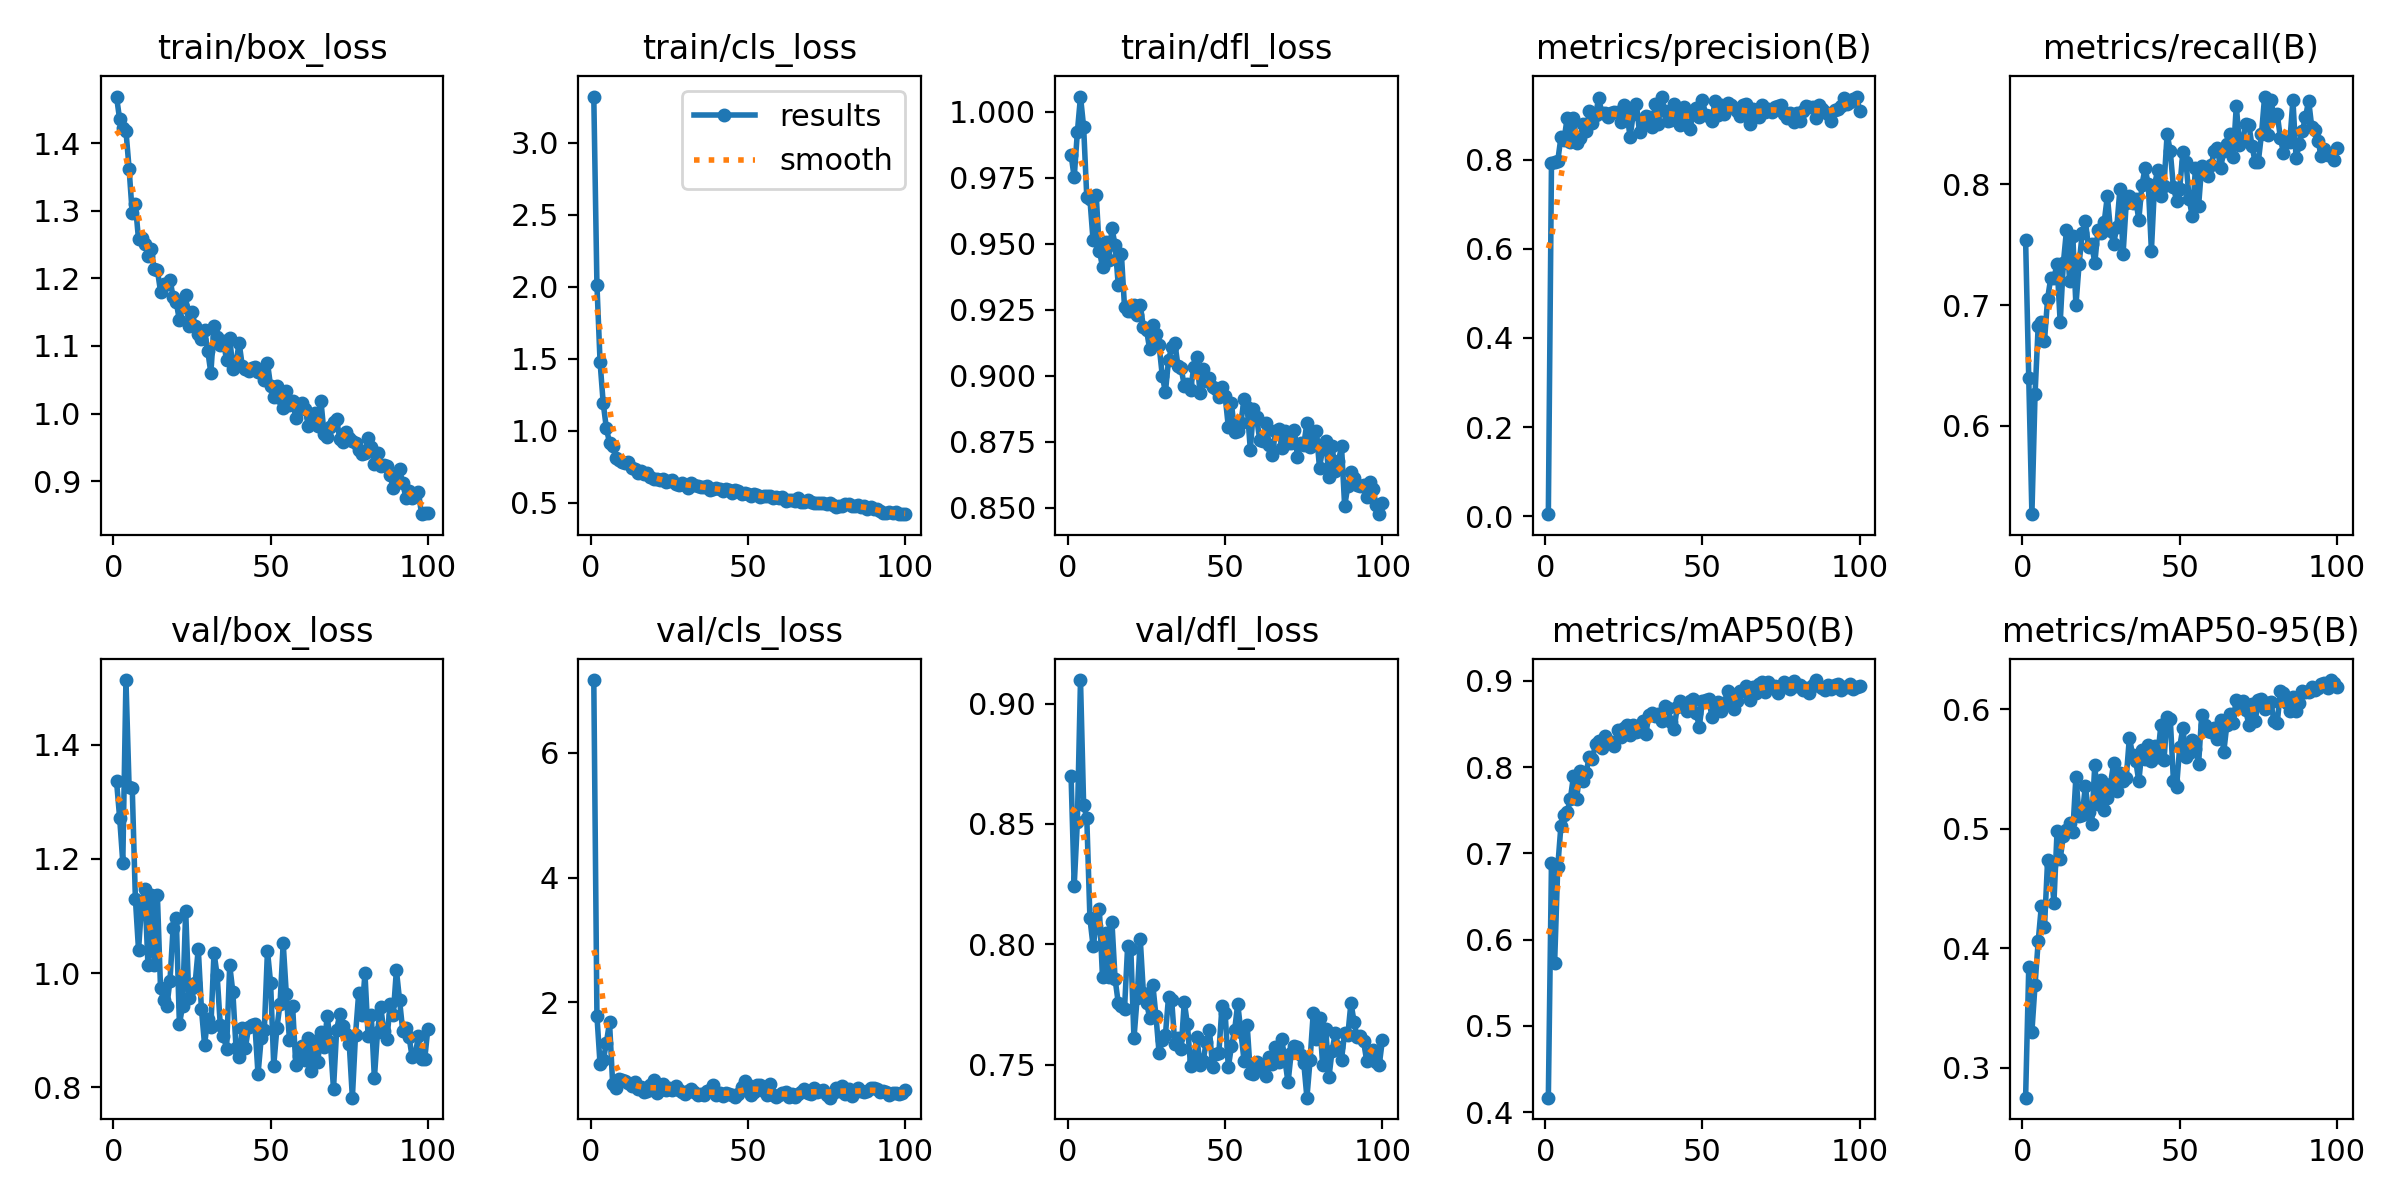

The file beside this chart, header and first rows:
epoch, time, train/box_loss, train/cls_loss, train/dfl_loss, metrics/precision(B), metrics/recall(B), metrics/mAP50(B), metrics/mAP50-95(B), val/box_loss, val/cls_loss, val/dfl_loss, lr/pg0, lr/pg1, lr/pg2
1, 7.996, 1.469, 3.322, 0.9838, 0.0045, 0.7535, 0.4168, 0.2752, 1.337, 7.171, 0.8701, 0.0006599, 0.0006599, 0.0006599
2, 15.27, 1.435, 2.014, 0.9752, 0.7928, 0.6394, 0.6893, 0.3843, 1.272, 1.781, 0.8244, 0.001313, 0.001313, 0.001313
3, 22.49, 1.423, 1.478, 0.9923, 0.7938, 0.5269, 0.5733, 0.3303, 1.194, 0.9986, 0.8509, 0.001954, 0.001954, 0.001954
4, 29.61, 1.418, 1.192, 1.006, 0.7974, 0.6261, 0.6846, 0.3695, 1.513, 1.063, 0.9098, 0.001941, 0.001941, 0.001941
5, 36.74, 1.362, 1.019, 0.9942, 0.8497, 0.6827, 0.7317, 0.4058, 1.326, 1.339, 0.8579, 0.001921, 0.001921, 0.001921
6, 43.87, 1.296, 0.9182, 0.9677, 0.8446, 0.6855, 0.7438, 0.4352, 1.324, 1.677, 0.8525, 0.001901, 0.001901, 0.001901
7, 50.99, 1.309, 0.8983, 0.9669, 0.8942, 0.6704, 0.7479, 0.4177, 1.13, 0.6855, 0.8108, 0.001881, 0.001881, 0.001881
8, 58.2, 1.257, 0.8139, 0.9513, 0.8391, 0.7054, 0.7631, 0.4742, 1.041, 0.6158, 0.7993, 0.001861, 0.001861, 0.001861
9, 65.33, 1.259, 0.7972, 0.9684, 0.8932, 0.7224, 0.7895, 0.4698, 1.121, 0.7671, 0.8075, 0.001842, 0.001842, 0.001842
10, 72.48, 1.251, 0.7871, 0.9475, 0.8377, 0.7224, 0.7626, 0.4383, 1.148, 0.7456, 0.8145, 0.001822, 0.001822, 0.001822
11, 79.6, 1.233, 0.7739, 0.9413, 0.8479, 0.7337, 0.7951, 0.4979, 1.014, 0.7333, 0.7862, 0.001802, 0.001802, 0.001802
12, 86.71, 1.244, 0.7836, 0.9507, 0.8792, 0.6855, 0.7835, 0.4749, 1.136, 0.7081, 0.8046, 0.001782, 0.001782, 0.001782
13, 93.85, 1.213, 0.7392, 0.9439, 0.8635, 0.7345, 0.7927, 0.494, 1.014, 0.6492, 0.7865, 0.001762, 0.001762, 0.001762
14, 100.9, 1.212, 0.7376, 0.9559, 0.9081, 0.762, 0.8121, 0.4994, 1.136, 0.7112, 0.8092, 0.001743, 0.001743, 0.001743
15, 108.1, 1.18, 0.7076, 0.9495, 0.8815, 0.7196, 0.8097, 0.505, 0.9732, 0.6039, 0.7856, 0.001723, 0.001723, 0.001723
16, 115.2, 1.191, 0.7183, 0.9345, 0.8991, 0.7574, 0.8266, 0.4976, 0.9528, 0.6361, 0.7757, 0.001703, 0.001703, 0.001703
17, 122.3, 1.191, 0.7017, 0.9462, 0.9379, 0.6997, 0.8299, 0.5436, 0.9419, 0.5501, 0.7744, 0.001683, 0.001683, 0.001683
18, 129.4, 1.198, 0.7052, 0.926, 0.9054, 0.7337, 0.8219, 0.511, 0.987, 0.5695, 0.7731, 0.001663, 0.001663, 0.001663
19, 136.5, 1.173, 0.6782, 0.9245, 0.9043, 0.7592, 0.8365, 0.5115, 1.079, 0.6715, 0.7994, 0.001644, 0.001644, 0.001644
20, 143.7, 1.165, 0.6631, 0.9244, 0.8946, 0.7697, 0.8307, 0.5357, 1.096, 0.7421, 0.7982, 0.001624, 0.001624, 0.001624
21, 150.8, 1.138, 0.6649, 0.927, 0.9041, 0.7479, 0.8289, 0.5139, 0.9103, 0.54, 0.7609, 0.001604, 0.001604, 0.001604
22, 158, 1.158, 0.6562, 0.923, 0.9075, 0.7507, 0.8249, 0.504, 0.9425, 0.5813, 0.7775, 0.001584, 0.001584, 0.001584
23, 165.1, 1.176, 0.6644, 0.9268, 0.9057, 0.7347, 0.8426, 0.5535, 1.109, 0.69, 0.8022, 0.001564, 0.001564, 0.001564
24, 172.2, 1.129, 0.6472, 0.9184, 0.8835, 0.762, 0.8344, 0.5205, 0.9567, 0.5865, 0.7797, 0.001545, 0.001545, 0.001545
25, 179.3, 1.151, 0.6552, 0.9174, 0.9226, 0.7592, 0.8448, 0.5406, 0.9734, 0.6249, 0.7757, 0.001525, 0.001525, 0.001525
26, 186.4, 1.13, 0.6561, 0.91, 0.9035, 0.7689, 0.8491, 0.516, 0.9825, 0.5889, 0.7695, 0.001505, 0.001505, 0.001505
27, 193.6, 1.118, 0.6346, 0.9192, 0.8506, 0.7902, 0.8374, 0.5256, 1.043, 0.6509, 0.7832, 0.001485, 0.001485, 0.001485
28, 200.7, 1.11, 0.6272, 0.9159, 0.9026, 0.761, 0.849, 0.5375, 0.9374, 0.5946, 0.7701, 0.001465, 0.001465, 0.001465
29, 207.9, 1.123, 0.6372, 0.9115, 0.9238, 0.7507, 0.841, 0.5549, 0.8748, 0.5619, 0.7547, 0.001446, 0.001446, 0.001446
30, 215, 1.093, 0.6233, 0.9001, 0.8612, 0.7649, 0.8414, 0.5314, 0.92, 0.5195, 0.7601, 0.001426, 0.001426, 0.001426
31, 222.1, 1.06, 0.6011, 0.8938, 0.8796, 0.796, 0.8532, 0.5466, 0.9059, 0.5741, 0.7623, 0.001406, 0.001406, 0.001406
32, 229.3, 1.13, 0.6353, 0.9061, 0.8973, 0.7425, 0.8387, 0.54, 1.036, 0.6037, 0.7782, 0.001386, 0.001386, 0.001386
33, 236.4, 1.113, 0.6233, 0.9108, 0.8959, 0.7847, 0.8602, 0.5427, 0.9963, 0.5624, 0.7767, 0.001366, 0.001366, 0.001366
34, 243.6, 1.101, 0.6159, 0.9124, 0.8726, 0.7904, 0.863, 0.5763, 0.9085, 0.5063, 0.7584, 0.001347, 0.001347, 0.001347
35, 250.7, 1.107, 0.6132, 0.9038, 0.925, 0.7847, 0.8592, 0.562, 0.8901, 0.5165, 0.7608, 0.001327, 0.001327, 0.001327
36, 257.9, 1.079, 0.6076, 0.9029, 0.881, 0.7875, 0.8611, 0.557, 0.8681, 0.5011, 0.7564, 0.001307, 0.001307, 0.001307
37, 265, 1.112, 0.615, 0.8963, 0.9413, 0.7705, 0.8537, 0.5396, 1.014, 0.5677, 0.7761, 0.001287, 0.001287, 0.001287
38, 272.2, 1.066, 0.5907, 0.897, 0.9098, 0.7997, 0.8706, 0.5662, 0.9666, 0.588, 0.7667, 0.001267, 0.001267, 0.001267
39, 279.3, 1.076, 0.5932, 0.8946, 0.8865, 0.813, 0.8685, 0.5582, 0.8694, 0.6668, 0.7493, 0.001248, 0.001248, 0.001248
40, 286.4, 1.104, 0.606, 0.9032, 0.8897, 0.7999, 0.8519, 0.5702, 0.8539, 0.5029, 0.7518, 0.001228, 0.001228, 0.001228
41, 293.6, 1.07, 0.5971, 0.907, 0.9241, 0.745, 0.8443, 0.5566, 0.9045, 0.5333, 0.7616, 0.001208, 0.001208, 0.001208
42, 300.7, 1.067, 0.584, 0.8937, 0.9097, 0.7993, 0.8698, 0.5696, 0.8699, 0.4936, 0.7497, 0.001188, 0.001188, 0.001188
43, 307.8, 1.062, 0.5954, 0.9025, 0.8775, 0.8117, 0.8766, 0.5599, 0.906, 0.5439, 0.7514, 0.001168, 0.001168, 0.001168
44, 314.9, 1.067, 0.5902, 0.898, 0.9183, 0.7904, 0.8724, 0.5865, 0.9086, 0.5207, 0.7596, 0.001149, 0.001149, 0.001149
45, 322.1, 1.068, 0.5721, 0.8992, 0.8782, 0.7989, 0.8651, 0.5573, 0.9103, 0.5094, 0.7644, 0.001129, 0.001129, 0.001129
46, 329.2, 1.061, 0.5895, 0.8959, 0.8685, 0.8417, 0.8764, 0.5938, 0.823, 0.4784, 0.749, 0.001109, 0.001109, 0.001109
47, 336.4, 1.064, 0.5798, 0.8951, 0.906, 0.8272, 0.8789, 0.592, 0.8859, 0.5194, 0.7542, 0.001089, 0.001089, 0.001089
48, 343.5, 1.05, 0.5597, 0.8919, 0.9155, 0.7976, 0.8629, 0.5401, 0.9005, 0.6299, 0.7548, 0.001069, 0.001069, 0.001069
49, 350.6, 1.075, 0.5716, 0.8958, 0.8966, 0.7864, 0.8467, 0.5347, 1.039, 0.726, 0.7744, 0.00105, 0.00105, 0.00105
50, 357.8, 1.041, 0.5608, 0.8923, 0.9336, 0.7964, 0.8762, 0.5686, 0.983, 0.6635, 0.7714, 0.00103, 0.00103, 0.00103
51, 364.9, 1.025, 0.5473, 0.8808, 0.9012, 0.8265, 0.878, 0.5842, 0.8384, 0.4995, 0.7489, 0.00101, 0.00101, 0.00101
52, 372, 1.041, 0.5621, 0.8896, 0.8982, 0.8187, 0.879, 0.5599, 0.9041, 0.5537, 0.7575, 0.0009902, 0.0009902, 0.0009902
53, 379.1, 1.024, 0.5517, 0.8786, 0.8858, 0.7875, 0.8585, 0.5636, 0.9465, 0.6702, 0.7641, 0.0009704, 0.0009704, 0.0009704
54, 386.3, 1.008, 0.5437, 0.8793, 0.9318, 0.7734, 0.8706, 0.5741, 1.053, 0.6664, 0.7753, 0.0009506, 0.0009506, 0.0009506
55, 393.4, 1.034, 0.5506, 0.8823, 0.8999, 0.813, 0.8755, 0.5671, 0.9627, 0.5766, 0.7635, 0.0009308, 0.0009308, 0.0009308
56, 400.5, 1.012, 0.548, 0.8911, 0.9226, 0.7819, 0.8648, 0.554, 0.8823, 0.5063, 0.7516, 0.000911, 0.000911, 0.000911
57, 407.6, 1.019, 0.5455, 0.8883, 0.9028, 0.8153, 0.8746, 0.5954, 0.9422, 0.6818, 0.7664, 0.0008912, 0.0008912, 0.0008912
58, 414.8, 0.9933, 0.5331, 0.872, 0.9263, 0.813, 0.8876, 0.587, 0.8399, 0.5141, 0.7464, 0.0008714, 0.0008714, 0.0008714
59, 421.9, 1.009, 0.5392, 0.8874, 0.9223, 0.8067, 0.8846, 0.5817, 0.8554, 0.4673, 0.7461, 0.0008516, 0.0008516, 0.0008516
60, 429.1, 1.015, 0.5371, 0.8843, 0.9161, 0.8159, 0.8675, 0.5812, 0.8717, 0.4998, 0.751, 0.0008318, 0.0008318, 0.0008318
... 40 more rows
